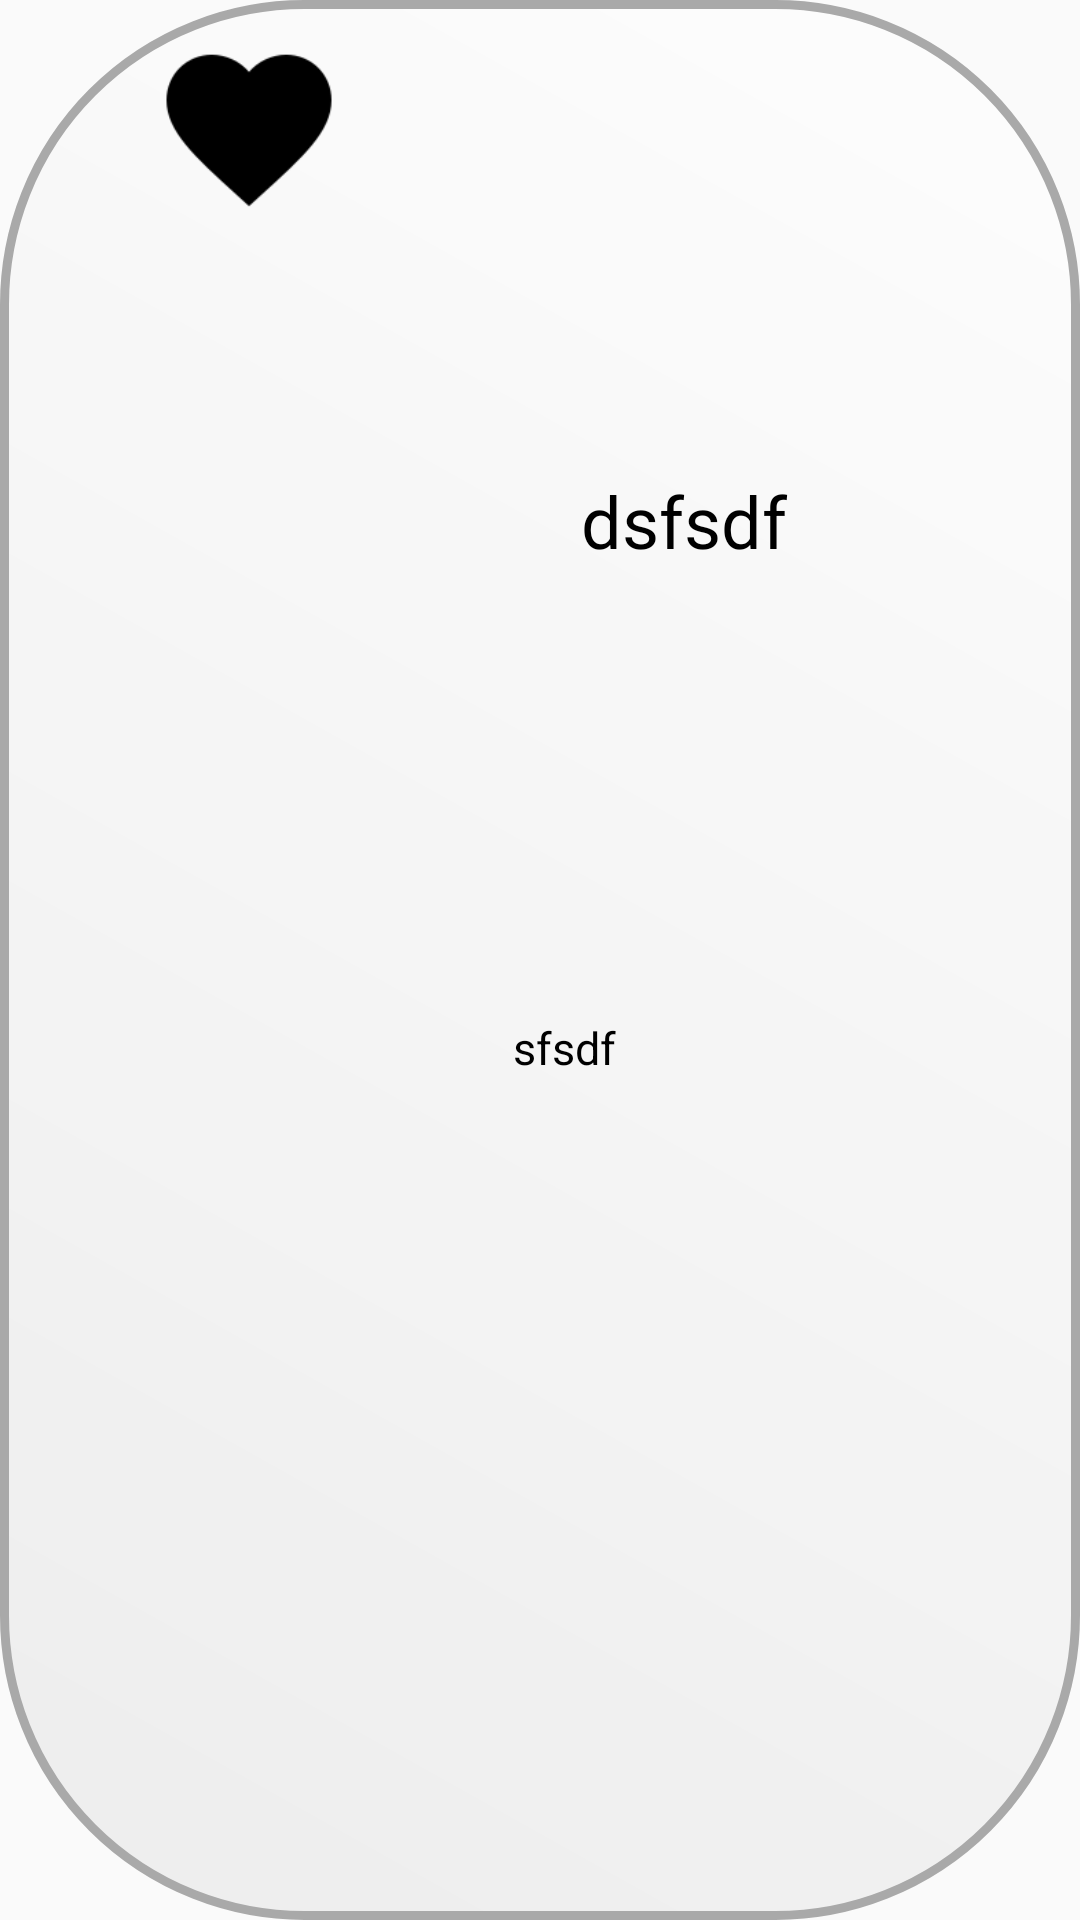

Write the Android layout XML for this screen, with the resource values it uses.
<!-- AndroidManifest.xml: application theme AppTheme -->
<!-- res/layout/marker_info.xml -->
<?xml version="1.0" encoding="utf-8"?>
<android.support.constraint.ConstraintLayout xmlns:android="http://schemas.android.com/apk/res/android"
    xmlns:app="http://schemas.android.com/apk/res-auto"
    xmlns:tools="http://schemas.android.com/tools"
    android:layout_width="fill_parent"
    android:layout_height="wrap_content">

    <ImageView
        android:id="@+id/image_color_black"
        android:layout_width="0dp"
        android:layout_height="0dp"
        android:alpha="0.7"
        android:background="@drawable/background_shape"
        android:contentDescription="@string/background"
        android:elevation="0dp"
        android:shadowColor="#A8A8A8"
        android:shadowDx="0"
        android:shadowDy="0"
        android:shadowRadius="10"
        app:layout_constraintBottom_toBottomOf="parent"
        app:layout_constraintEnd_toEndOf="parent"
        app:layout_constraintStart_toStartOf="parent"
        app:layout_constraintTop_toTopOf="parent" />


    <ImageView
        android:id="@+id/someImage"
        android:layout_width="70dp"
        android:layout_height="70dp"
        android:layout_marginStart="48dp"
        android:layout_marginTop="8dp"
        android:contentDescription="@string/app_name"
        android:padding="2dip"
        android:scaleType="centerCrop"
        android:src="@drawable/ic_heart_black_48dp"
        android:visibility="visible"
        app:layout_constraintStart_toStartOf="@+id/image_color_black"
        app:layout_constraintTop_toTopOf="parent" />


    <TextView
        android:id="@+id/marker_Info_name"
        android:layout_width="230dp"
        android:layout_height="70dp"
        android:layout_marginEnd="32dp"
        android:layout_marginStart="32dp"
        android:layout_marginTop="8dp"
        android:gravity="center"
        android:text="dsfsdf"
        android:textAlignment="center"
        android:textColor="@android:color/black"
        android:textSize="24sp"
        app:layout_constraintBottom_toTopOf="@+id/marker_info_address"
        app:layout_constraintEnd_toEndOf="@+id/marker_info_address"
        app:layout_constraintStart_toEndOf="@+id/someImage"
        app:layout_constraintTop_toTopOf="parent" />

    <TextView
        android:id="@+id/marker_info_address"
        android:layout_width="300dp"
        android:layout_height="40dp"
        android:layout_marginBottom="8dp"
        android:layout_marginEnd="32dp"
        android:layout_marginTop="8dp"
        android:text="sfsdf"
        android:textAlignment="center"
        android:textColor="@android:color/black"
        android:textSize="15sp"
        app:layout_constraintBottom_toBottomOf="parent"
        app:layout_constraintEnd_toEndOf="parent"
        app:layout_constraintStart_toStartOf="@+id/someImage"
        app:layout_constraintTop_toBottomOf="@+id/someImage" />


</android.support.constraint.ConstraintLayout>
<!-- resources referenced by this layout -->
<resources>
  <!-- drawable background_shape (drawable) -->
  <?xml version="1.0" encoding="utf-8"?>
  <shape xmlns:android="http://schemas.android.com/apk/res/android" android:shape="rectangle" >
      <corners
          android:radius="100dp"
          />
      <gradient
          android:angle="45"
          android:startColor="#E8E8E8"
          android:endColor="#ffffff"
          android:type="linear"
          />
      <padding
          android:left="0dp"
          android:top="0dp"
          android:right="0dp"
          android:bottom="0dp"
          />
      <size
          android:width="270dp"
          android:height="60dp"
          />
      <stroke
          android:width="3dp"
          android:color="#878787"
          />
  </shape>
  <!-- drawable ic_heart_black_48dp: png bitmap (drawable-hdpi, 1162 bytes) -->
  <string name="app_name">Search And Find</string>
  <string name="background">background</string>
  <style name="AppTheme" parent="Theme.AppCompat.Light.DarkActionBar">
          
          <item name="colorPrimary">@color/colorBlack</item>
          <item name="colorPrimaryDark">@color/colorBlack</item>
          <item name="colorAccent">@color/colorAccent</item>
      </style>
  <color name="colorBlack">#000000</color>
  <color name="colorAccent">#FF4081</color>
</resources>
